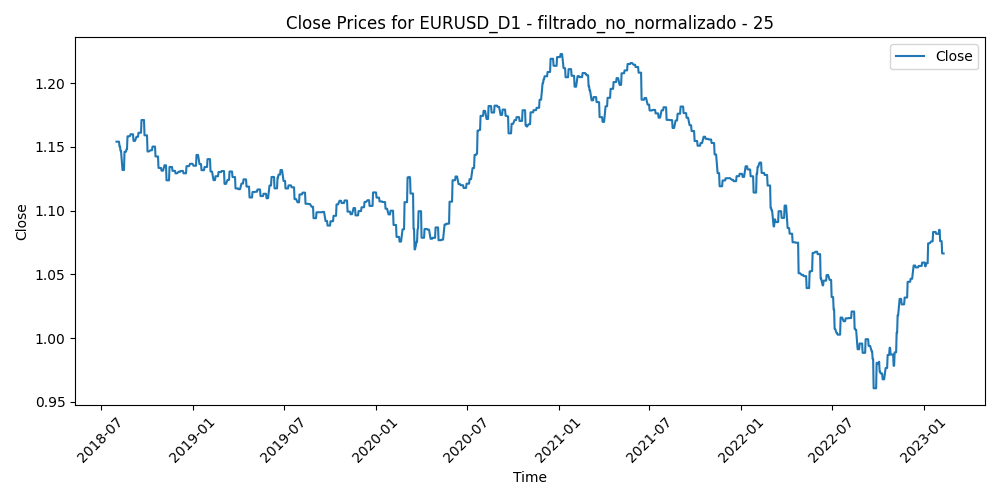

The table this chart was drawn from, first rows:
Time, Close, Volume, diferencia_media_25
2018-08-01, 1.154, 115596, 0.001979
2018-08-02, 1.154, 111036, 0.009594
2018-08-03, 1.154, 124422, 0.01092
2018-08-06, 1.154, 83575, 0.01198
2018-08-07, 1.15, 89715, 0.007156
2018-08-08, 1.15, 86802, 0.005859
2018-08-09, 1.147, 100099, 0.01345
2018-08-10, 1.147, 222094, 0.02389
2018-08-13, 1.132, 188564, 0.02253
2018-08-14, 1.132, 153618, 0.02753
2018-08-15, 1.132, 152170, 0.02598
2018-08-16, 1.132, 166195, 0.02174
2018-08-17, 1.146, 134253, 0.01449
2018-08-20, 1.146, 108952, 0.009142
2018-08-21, 1.148, 155467, -8.000000000008e-06
2018-08-22, 1.148, 133753, -0.002721
2018-08-23, 1.158, 128363, 0.002319
2018-08-24, 1.158, 134058, -0.00602
2018-08-27, 1.158, 80250, -0.01175
2018-08-28, 1.158, 95410, -0.01329
2018-08-29, 1.16, 104787, -0.01463
2018-08-30, 1.16, 102420, -0.01059
2018-08-31, 1.16, 111007, -0.004667
2018-09-03, 1.16, 63456, -0.006118
2018-09-04, 1.155, 95607, -0.003106
2018-09-05, 1.155, 106855, -0.007986
2018-09-06, 1.155, 104654, -0.007219
2018-09-07, 1.155, 107424, -9.639999999988547e-05
2018-09-10, 1.158, 74856, -0.004168
2018-09-11, 1.158, 80219, -0.005144
2018-09-12, 1.158, 91862, -0.007246
2018-09-13, 1.158, 88979, -0.013
2018-09-14, 1.161, 74738, -0.005302
2018-09-17, 1.161, 67444, -0.01036
2018-09-18, 1.161, 102702, -0.007333
2018-09-19, 1.161, 88699, -0.006722
2018-09-20, 1.171, 105361, -0.01554
2018-09-21, 1.171, 92511, -0.01194
2018-09-24, 1.171, 79119, -0.0101
2018-09-25, 1.171, 87219, -0.01133
2018-09-26, 1.159, 102771, -0.008178
2018-09-27, 1.159, 119608, 0.002091
2018-09-28, 1.159, 104606, 0.005926
2018-10-01, 1.159, 90019, 0.007946
2018-10-02, 1.146, 103130, 0.01057
2018-10-03, 1.146, 122077, 0.01645
2018-10-04, 1.146, 114307, 0.01228
2018-10-05, 1.146, 110973, 0.01144
2018-10-08, 1.147, 76762, 0.01369
2018-10-09, 1.147, 113137, 0.01324
2018-10-10, 1.147, 105326, 0.0102
2018-10-11, 1.147, 159529, 0.002556
2018-10-12, 1.15, 106033, 0.006157
2018-10-15, 1.15, 93413, 0.003992
2018-10-16, 1.15, 92207, 0.004349
2018-10-17, 1.15, 106668, 0.0112
2018-10-18, 1.142, 114140, 0.01515
2018-10-19, 1.142, 109966, 0.008377
2018-10-22, 1.142, 93915, 0.01251
2018-10-23, 1.142, 114428, 0.01114
... 1,116 more rows
